Run: headless pygame with SDL's dummy video driver; simulated clock (each Clock.tick advances the game by its frame time, no real sleeping); random seed 0; keys injected as events and as key.get_pressed() state; mouse plan: one left click at the window centre at the start of phase 2, then a move to the lower-right quarter at the start of phase 3.
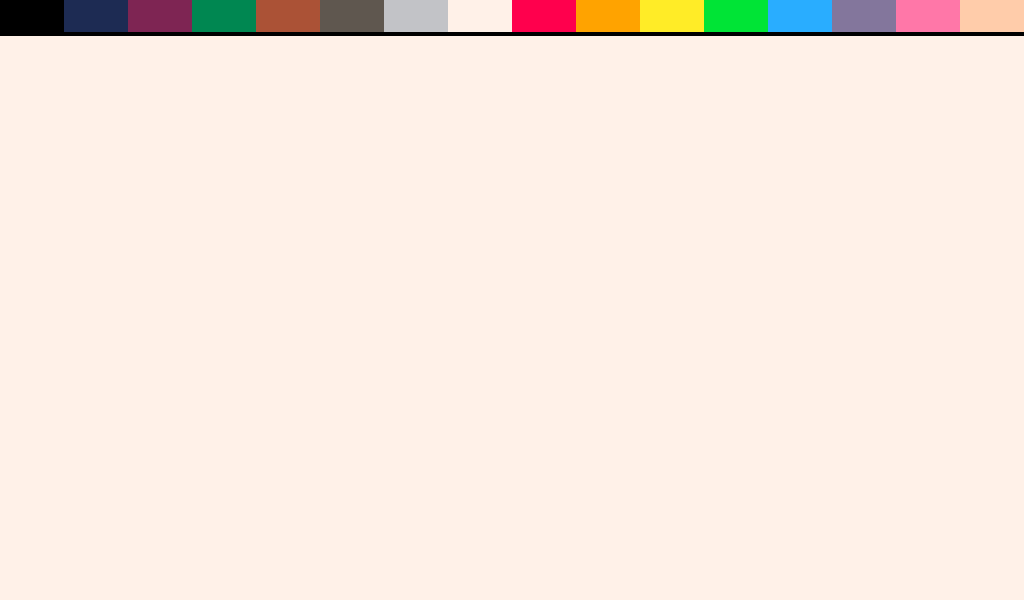
Frame 1 of 4 · flips 1–60 · no input
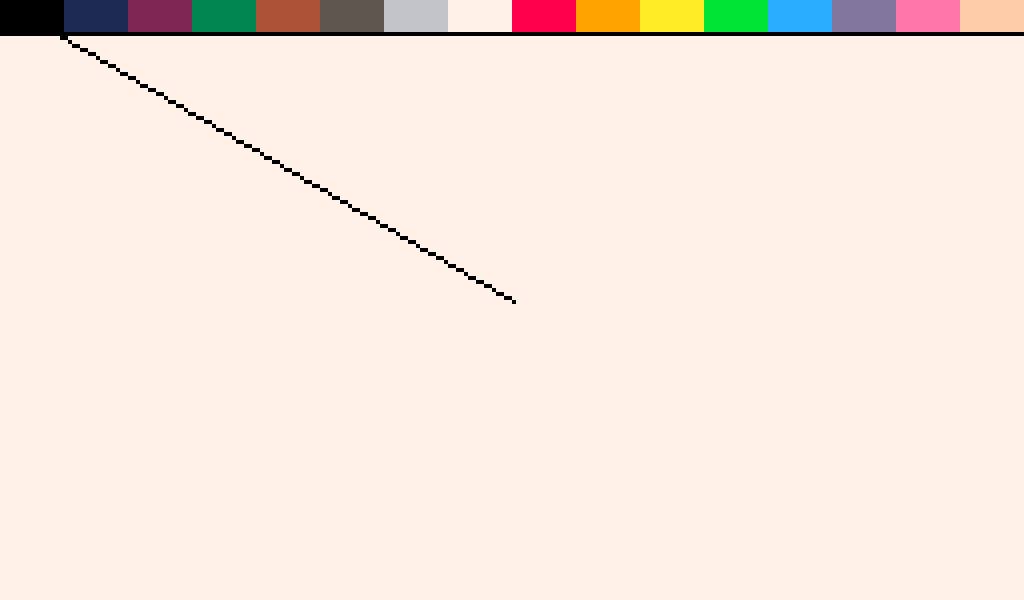
Frame 2 of 4 · flips 61–180 · clicked the window centre · tapped SPACE, RETURN · held RIGHT (→), D
Frame 3 of 4 · flips 181–300 · moved the mouse to the lower-right quarter · held DOWN (↓), S · screen unchanged from frame 2, image omitted
Frame 4 of 4 · flips 301–420 · held LEFT (←), A, UP (↑), W · screen unchanged from frame 3, image omitted

The pygame program that drew these frames:

import pygame

screensize = 1024, 600
appres = 256, 150
zoom = screensize[0] / appres[0], screensize[1] / appres[1]

CHANGECOLOR = pygame.USEREVENT + 1


class PicoPalette(dict):
    '''dict containing color palette based on pico8 palette + colorkey'''

    def __init__(self):
        self.colorlist = []

        dict.__init__(self, {
            "BLACK": (0, 0, 0),
            "DARKBLUE": (29, 43, 83),
            "DARKPURPLE": (126, 37, 83),
            "DARKGREEN": (0, 135, 81),
            "BROWN": (171, 82, 54),
            "DARKGRAY": (95, 87, 79),
            "LIGHTGRAY": (194, 195, 199),
            "WHITE": (255, 241, 232),
            "RED": (255, 0, 77),
            "ORANGE": (255, 163, 0),
            "YELLOW": (255, 236, 39),
            "GREEN": (0, 228, 54),
            "BLUE": (41, 173, 255),
            "INDIGO": (131, 118, 156),
            "PINK": (255, 119, 168),
            "PEACH": (255, 204, 170),
            "COLORKEY": (255, 255, 0)
        })

        for color in self.values():
            self.colorlist.append(color)

    def __getattr__(self, item):
        # make value in the dictionnary accessible just by key names
        return self[item]

    def getcolornum(self, num):
        return self.colorlist[num]


class Paper(pygame.Surface):
    '''Surface on which drawing are done'''

    def __init__(self, bgcolor):
        # Create a surface with parameter bgcolor
        pygame.Surface.__init__(self, size=appres)
        self.bgcolor = bgcolor
        self.clear()

    def clear(self):
        # clear the Paper
        self.fill(self.bgcolor)


class Interface(pygame.Surface):
    '''Surface on which interface is drawn'''

    def __init__(self):
        pygame.Surface.__init__(self, size=appres)

        self.palette = PicoPalette()
        self.buttonset = ButtonSet()

        self.set_colorkey(self.palette.COLORKEY)
        self.fill(self.palette.COLORKEY)

        for p, col in enumerate(self.palette.values()):
            pygame.draw.rect(self, col, pygame.Rect(
                p * appres[0] / 16, 0, appres[0] / 16, 8))
            self.buttonset.addbutton(
                Button((p * appres[0] / 16, 0), (appres[0] / 16, 8), str(p))
            )

        pygame.draw.rect(self, (0, 0, 0), pygame.Rect(0, 8, appres[0], 1))


class ButtonSet(dict):
    ''' a set of buttons '''

    def __init__(self):
        dict.__init__({})

    def addbutton(self, button):
        self[button.label] = button

    def handleclick(self, clickpos):
        # wo go through all buttons to know if one is clicked then if it does
        # we launch on_click method of button
        for butlabel, button in self.items():
            if button.collidepoint(clickpos):
                button.on_click()

# TODO : button subclasses


class Button(pygame.Rect):
    ''' a base class for a button '''

    def __init__(self, pos, size, label):
        self.label = label
        rect = pygame.Rect(pos, size)
        pygame.Rect.__init__(self, rect)

    def on_click(self):
        # on click action, should be overriden
        pygame.event.post(pygame.event.Event(
            CHANGECOLOR, colornum=int(self.label)))


def on_cleanup():
    pygame.quit()


class SpouiPaint:
    ''' Drawing app main class '''

    def __init__(self):
        self._running = True
        self._display_surf = None
        self.interface = Interface()
        self.palette = PicoPalette()
        self.paper = Paper(self.palette.WHITE)
        self.size = self.width, self.height = screensize
        self.mousepos = 0, 0
        self.prevmousepos = 0, 0
        self.mouseclicked = 0
        self.currentcolor = self.palette.BLACK

    def on_init(self):
        self._running = True
        pygame.init()
        self._display_surf = pygame.display.set_mode(
            self.size, pygame.HWSURFACE | pygame.DOUBLEBUF)

    def on_event(self, event):
        if event.type == pygame.QUIT:
            self._running = False
        elif event.type == pygame.MOUSEBUTTONDOWN:
            self.mouseclicked = True
            self.interface.buttonset.handleclick(self.mousepos)
        elif event.type == pygame.MOUSEBUTTONUP:
            self.mouseclicked = 0
        elif event.type == CHANGECOLOR:
            self.currentcolor = self.palette.getcolornum(event.colornum)

    def on_loop(self):
        self.prevmousepos = self.mousepos
        self.mousepos = pygame.mouse.get_pos()
        self.mousepos = self.mousepos[0] / zoom[0], self.mousepos[1] / zoom[1]
        self.mouseclicked = pygame.mouse.get_pressed()[0]

    def on_render(self):
        if self.mouseclicked == 1:
            pygame.draw.line(self.paper, self.currentcolor,
                             self.prevmousepos, self.mousepos, 1)

        self._display_surf.blit(pygame.transform.scale(
            self.paper, screensize), (0, 0))
        self._display_surf.blit(pygame.transform.scale(
            self.interface, screensize), (0, 0))
        pygame.display.flip()

    def on_execute(self):
        self.on_init()

        while self._running:
            for event in pygame.event.get():
                self.on_event(event)
            self.on_loop()
            self.on_render()
        on_cleanup()


if __name__ == '__main__':
    spouipaint = SpouiPaint()
    spouipaint.on_execute()
